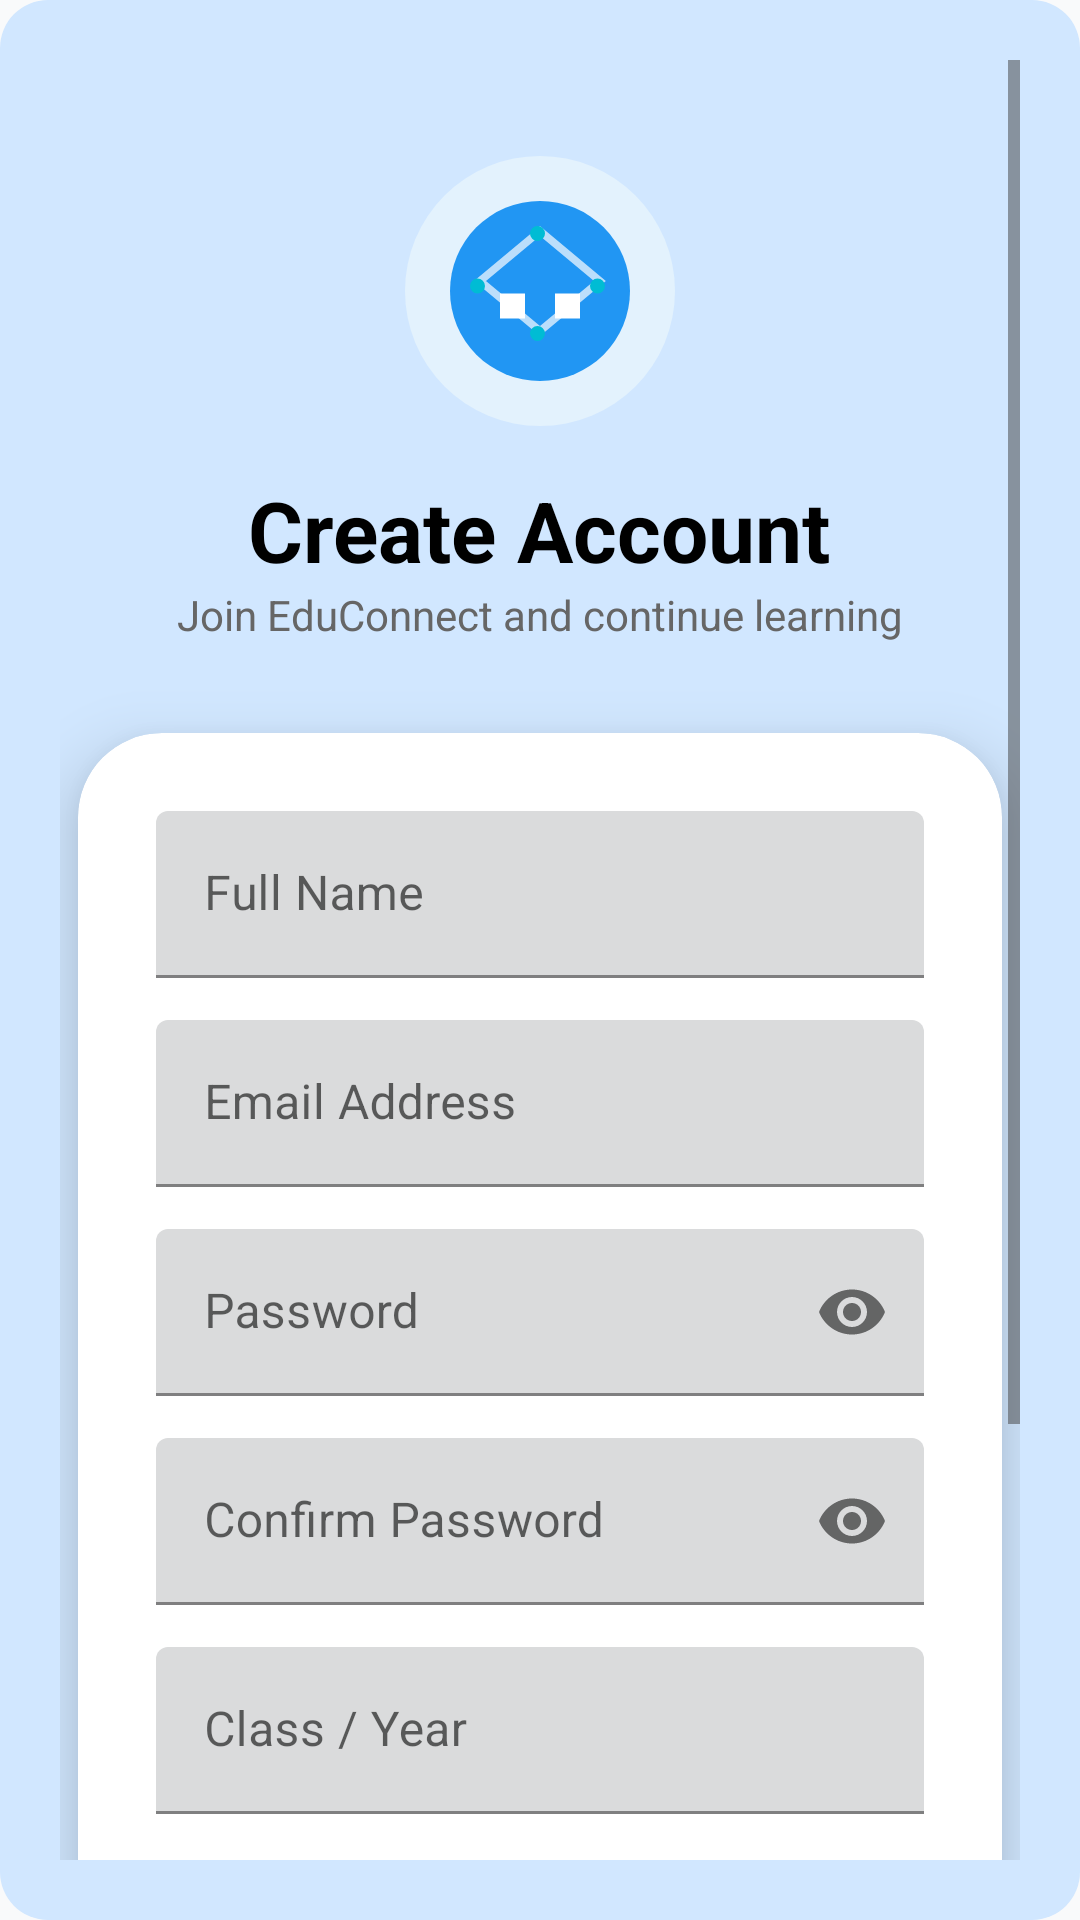

Here is an Android app screen rendered from its layout file. Give the layout XML and the strings, colors and styles it references.
<!-- AndroidManifest.xml: activity theme Theme.EduConnect.NoActionBar -->
<!-- res/layout/activity_signup.xml -->
<?xml version="1.0" encoding="utf-8"?>
<ScrollView xmlns:android="http://schemas.android.com/apk/res/android"
    xmlns:app="http://schemas.android.com/apk/res-auto"
    android:layout_width="match_parent"
    android:layout_height="match_parent"
    android:background="@drawable/bg_message_sent"
    android:fillViewport="true"
    android:padding="20dp">

    <LinearLayout
        android:layout_width="match_parent"
        android:layout_height="wrap_content"
        android:orientation="vertical"
        android:gravity="center_horizontal">

        
        <ImageView
            android:id="@+id/logo"
            android:layout_width="90dp"
            android:layout_height="90dp"
            android:layout_marginTop="32dp"
            android:src="@drawable/ic_educonnect_logo"
            android:contentDescription="EduConnect Logo" />

        
        <TextView
            android:id="@+id/tvSignUpTitle"
            android:layout_width="wrap_content"
            android:layout_height="wrap_content"
            android:text="Create Account"
            android:textColor="@color/black"
            android:textSize="28sp"
            android:textStyle="bold"
            android:layout_marginTop="16dp" />

        <TextView
            android:layout_width="wrap_content"
            android:layout_height="wrap_content"
            android:text="Join EduConnect and continue learning"
            android:textSize="14sp"
            android:textColor="#666666"
            android:layout_marginBottom="24dp" />

        
        <com.google.android.material.card.MaterialCardView
            android:layout_width="match_parent"
            android:layout_height="wrap_content"
            android:layout_margin="6dp"
            app:cardCornerRadius="28dp"
            app:cardElevation="14dp"
            android:backgroundTint="@color/white">

            <LinearLayout
                android:layout_width="match_parent"
                android:layout_height="wrap_content"
                android:orientation="vertical"
                android:padding="26dp">

                
                <com.google.android.material.textfield.TextInputLayout
                    android:layout_width="match_parent"
                    android:layout_height="wrap_content"
                    android:hint="Full Name"
                    android:layout_marginBottom="14dp">

                    <com.google.android.material.textfield.TextInputEditText
                        android:id="@+id/etName"
                        android:layout_width="match_parent"
                        android:layout_height="wrap_content"
                        android:inputType="textPersonName"/>
                </com.google.android.material.textfield.TextInputLayout>

                
                <com.google.android.material.textfield.TextInputLayout
                    android:layout_width="match_parent"
                    android:layout_height="wrap_content"
                    android:hint="Email Address"
                    android:layout_marginBottom="14dp">

                    <com.google.android.material.textfield.TextInputEditText
                        android:id="@+id/etEmail"
                        android:layout_width="match_parent"
                        android:layout_height="wrap_content"
                        android:inputType="textEmailAddress"/>
                </com.google.android.material.textfield.TextInputLayout>

                
                <com.google.android.material.textfield.TextInputLayout
                    android:layout_width="match_parent"
                    android:layout_height="wrap_content"
                    android:hint="Password"
                    app:endIconMode="password_toggle"
                    android:layout_marginBottom="14dp">

                    <com.google.android.material.textfield.TextInputEditText
                        android:id="@+id/etPassword"
                        android:layout_width="match_parent"
                        android:layout_height="wrap_content"
                        android:inputType="textPassword"/>
                </com.google.android.material.textfield.TextInputLayout>

                
                <com.google.android.material.textfield.TextInputLayout
                    android:layout_width="match_parent"
                    android:layout_height="wrap_content"
                    android:hint="Confirm Password"
                    app:endIconMode="password_toggle"
                    android:layout_marginBottom="14dp">

                    <com.google.android.material.textfield.TextInputEditText
                        android:id="@+id/etConfirmPassword"
                        android:layout_width="match_parent"
                        android:layout_height="wrap_content"
                        android:inputType="textPassword"/>
                </com.google.android.material.textfield.TextInputLayout>

                
                <com.google.android.material.textfield.TextInputLayout
                    android:layout_width="match_parent"
                    android:layout_height="wrap_content"
                    android:hint="Class / Year"
                    android:layout_marginBottom="18dp">

                    <com.google.android.material.textfield.TextInputEditText
                        android:id="@+id/etClassYear"
                        android:layout_width="match_parent"
                        android:layout_height="wrap_content"/>
                </com.google.android.material.textfield.TextInputLayout>
                <View
                    android:layout_width="match_parent"
                    android:layout_height="1dp"
                    android:background="#DDDDDD"
                    android:layout_marginTop="12dp"
                    android:layout_marginBottom="12dp"/>

                
                <LinearLayout
                    android:layout_width="match_parent"
                    android:layout_height="wrap_content"
                    android:background="#F5F7FA"
                    android:padding="12dp"
                    android:gravity="center"
                    android:orientation="horizontal">

                    <RadioGroup
                        android:id="@+id/rgAccountType"
                        android:layout_width="wrap_content"
                        android:layout_height="wrap_content"
                        android:orientation="horizontal">

                        <RadioButton
                            android:id="@+id/rbStudent"
                            android:layout_width="wrap_content"
                            android:layout_height="wrap_content"
                            android:text="Student"
                            android:checked="true"/>

                        <RadioButton
                            android:id="@+id/rbAdmin"
                            android:layout_width="wrap_content"
                            android:layout_height="wrap_content"
                            android:text="Admin"
                            android:layout_marginStart="20dp"/>
                    </RadioGroup>
                </LinearLayout>

                
                <com.google.android.material.button.MaterialButton
                    android:id="@+id/btnSignUp"
                    android:layout_width="match_parent"
                    android:text="CREATE ACCOUNT"
                    android:layout_height="56dp"
                    android:letterSpacing="0.08"
                    android:textAllCaps="true"

                    android:textStyle="bold"
                    android:textColor="@color/white"
                    android:background="@drawable/bg_gradient_rich"
                    app:cornerRadius="26dp"/>


                
                <TextView
                    android:id="@+id/tvLoginLink"
                    android:layout_width="wrap_content"
                    android:layout_height="wrap_content"
                    android:text="Already have an account? Sign In"
                    android:textStyle="bold"
                    android:textColor="@color/primary_blue"
                    android:layout_gravity="center"
                    android:layout_marginTop="18dp"/>

            </LinearLayout>
        </com.google.android.material.card.MaterialCardView>

    </LinearLayout>
</ScrollView>
<!-- resources referenced by this layout -->
<resources>
  <color name="black">#FF000000</color>
  <color name="primary_blue">#3F51B5</color>
  <color name="white">#FFFFFFFF</color>
  <!-- drawable bg_gradient_rich (drawable) -->
  <?xml version="1.0" encoding="utf-8"?>
  <shape xmlns:android="http://schemas.android.com/apk/res/android"
      android:shape="rectangle">
  
      <gradient
          android:angle="135"
          android:startColor="#3F51B5"
          android:centerColor="#5C6BC0"
          android:endColor="#2196F3"
          android:type="linear" />
  
  </shape>
  <!-- drawable bg_message_sent (drawable) -->
  <shape xmlns:android="http://schemas.android.com/apk/res/android"
      android:shape="rectangle">
      <solid android:color="#D1E7FF" />
      <corners android:radius="16dp" />
  </shape>
  <!-- drawable ic_educonnect_logo (drawable) -->
  <?xml version="1.0" encoding="utf-8"?>
  <vector xmlns:android="http://schemas.android.com/apk/res/android"
      android:width="108dp"
      android:height="108dp"
      android:viewportWidth="108"
      android:viewportHeight="108">
  
      
      <path
          android:fillColor="#E3F2FD"
          android:pathData="M54,0A54,54 0 1,1 0,54A54,54 0 0,1 54,0z" />
  
      
      <path
          android:fillColor="#2196F3"
          android:pathData="M54,18A36,36 0 1,1 18,54A36,36 0 0,1 54,18z" />
  
      
      <path
          android:strokeColor="#BBDEFB"
          android:strokeWidth="3"
          android:fillColor="@android:color/transparent"
          android:pathData="M30,50 L54,30 L78,50 L54,70Z" />
  
      
      <path
          android:fillColor="#FFFFFF"
          android:pathData="M38,55h10v10h-10zM60,55h10v10h-10z" />
  
      
      <path
          android:fillColor="#00BCD4"
          android:pathData="M53,28a3,3 0 1,1 0,6a3,3 0 1,1 0,-6zM29,49a3,3 0 1,1 0,6a3,3 0 1,1 0,-6zM77,49a3,3 0 1,1 0,6a3,3 0 1,1 0,-6zM53,68a3,3 0 1,1 0,6a3,3 0 1,1 0,-6z" />
  
  </vector>
  <style name="Theme.EduConnect.NoActionBar" parent="Theme.EduConnect">
          <item name="windowActionBar">false</item>
          <item name="windowNoTitle">true</item>
      </style>
  <style name="Theme.EduConnect" parent="Theme.MaterialComponents.DayNight.NoActionBar">
  
          
          <item name="colorPrimary">@color/primaryColor</item>
          <item name="colorPrimaryVariant">@color/primaryDark</item>
          <item name="colorOnPrimary">@color/white</item>
  
          
          <item name="android:windowBackground">@color/background_light</item>
          <item name="colorSurface">@color/background_light</item>
  
          
          <item name="android:statusBarColor">@color/primaryDark</item>
          <item name="android:navigationBarColor">@color/white</item>
  
          
          <item name="android:textColorPrimary">#000000</item>
          <item name="android:textColorSecondary">#444444</item>
  
          
          <item name="android:forceDarkAllowed" tools:ignore="NewApi">false</item>
  
      </style>
  <color name="primaryColor">#3F51B5</color>
  <color name="primaryDark">#303F9F</color>
  <color name="background_light">#F9FAFB</color>
</resources>
